Labelled photos from "proyecto_residuos", an image-classification folder in Jesus22082204/IA_RESIDUOS_CAMARA. The possible labels are: cardboard, glass, metal, paper, plastic, trash.

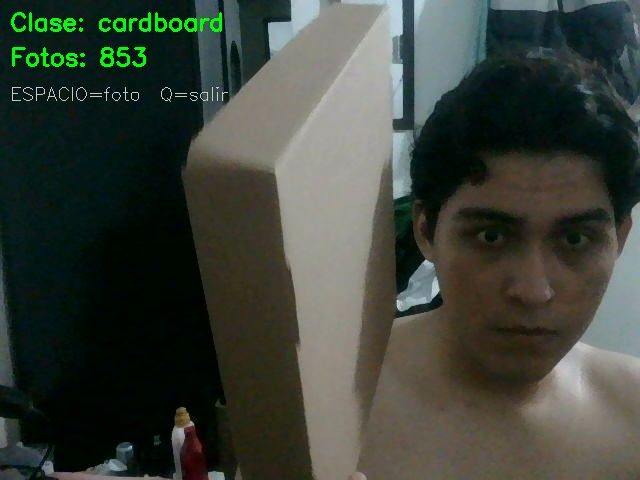
Label: cardboard

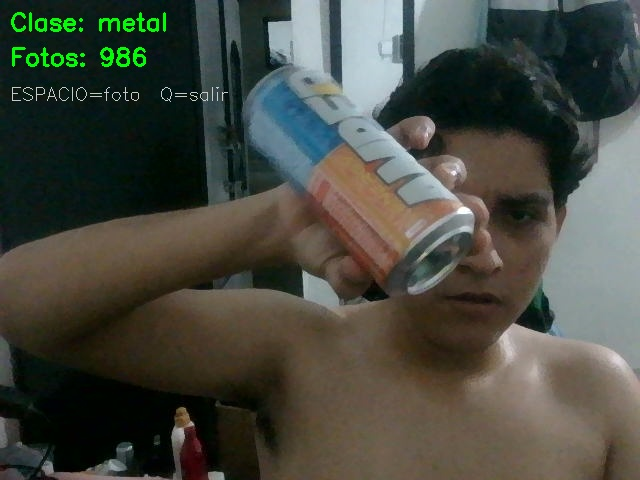
Label: metal

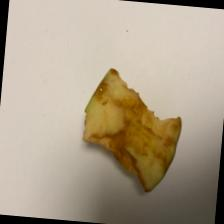
Label: trash

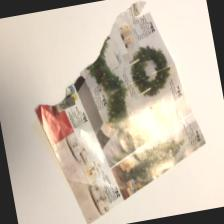
Label: paper

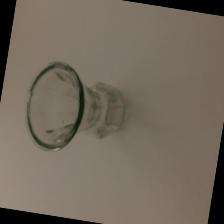
Label: glass

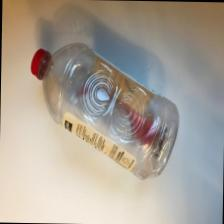
Label: plastic
